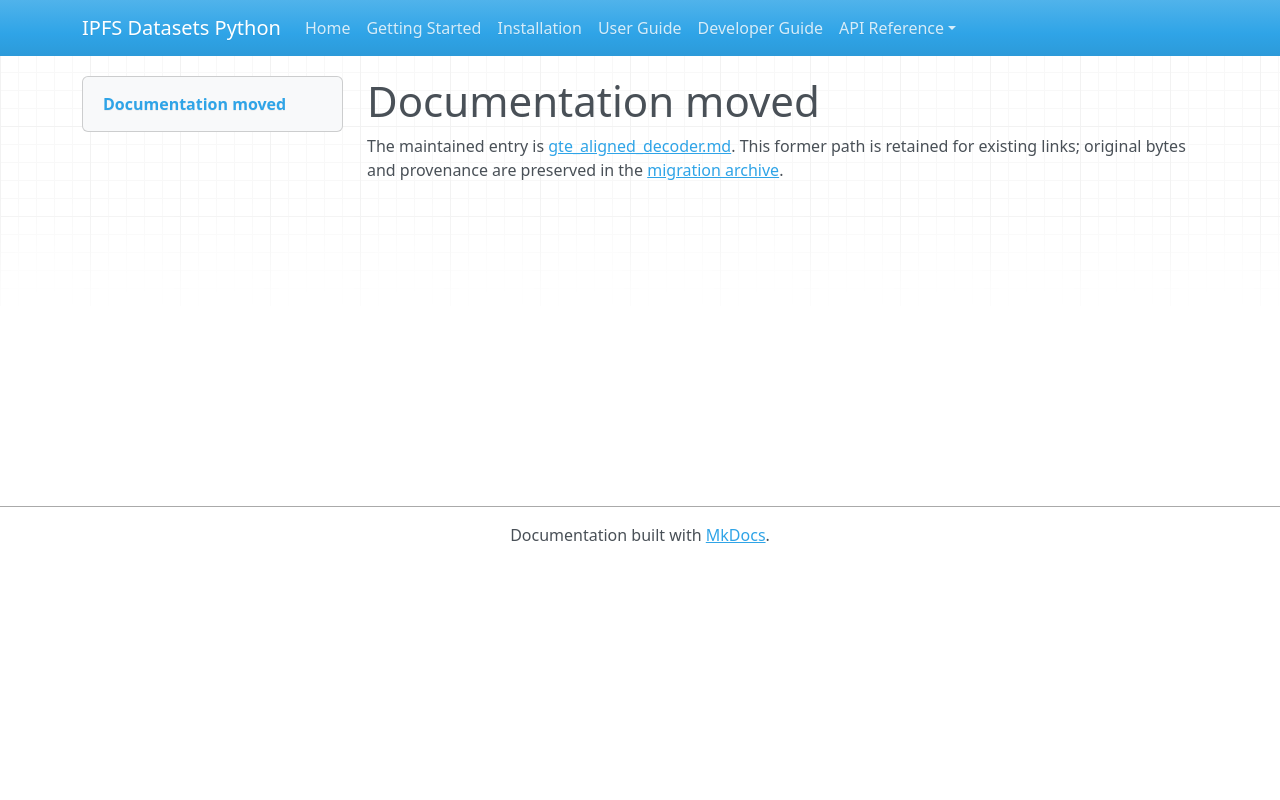

repository: endomorphosis/ipfs_datasets_py · page: autoencoders/gte_aligned_decoder/index.html · generator: mkdocs

# Documentation moved

The maintained entry is [gte_aligned_decoder.md](../../ipfs_datasets_py/logic/autoformal/docs/guides/gte_aligned_decoder.md). This former path is retained for existing links; original bytes and provenance are preserved in the [migration archive](../../ipfs_datasets_py/logic/autoformal/docs/ARCHIVE.md).

<!-- Legacy bookmarks refer to sections in the preserved original. -->
<a id="load-a-fitted-connection-into-the-inherited-768d-student"></a>
